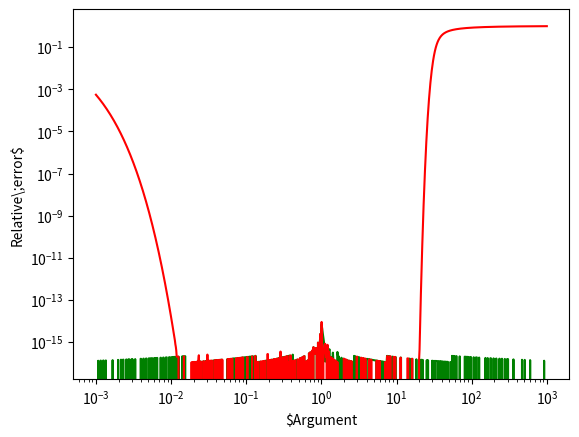

The script that saved this image:
import numpy as np
import math
import matplotlib.pyplot as plt
import scipy.interpolate


def relative_error(x0, x):
    return np.abs(x0 - x) / np.abs( x0 )


def redux_div(x):
    arg = 1
    return redux_div_inner(x, arg)


def redux_div_inner(x, arg):
    if x < 0:
        raise ValueError("Can't evaluate log(negative)")
    if x == 0:
        raise ValueError("Can't evaluate log(0)")
    if 0 < x < 1:
        arg -= arg/2
        x *= 2
        return redux_div_inner(x, arg)
    if 1 <= x <= 2:
        return x, arg
    if arg == 0: arg += 1
    else: arg += arg
    x /= 2
    return redux_div_inner(x, arg)


def redux_div_arg(arg):
    multiplier = 1
    if arg > 2:
        while arg != 2:
            arg /= 2
            multiplier += 1
    else:
        while arg != 2:
            arg *= 2
            multiplier -= multiplier/2
    return arg, multiplier


def log_newton(x, N=10):
    y = 1
    for i in range(N):
        y = y - 1 + x/np.exp(y)
    return y

def my_log(param):
    x = param
    x, arg = redux_div(x)
    arg, mult = redux_div_arg(arg)

    y = log_newton(x)

    return y + mult * np.log(arg)


def my_log_frexp(param):
    M, E = np.frexp(param)
    y = log_newton(M)

    return y + E * np.log(2)


def debug(param):
    x = param
    x, arg = redux_div(x)
    arg, mult = redux_div_arg(arg)
    print("Param: ", param)
    print("Function: log(", param, ")")
    print("Reduced: log(", x, ") +", mult, "* log(", arg, ")")

    y = log_newton(x)

    print("Result:", y, "+", mult, "* log(", arg, ")")

    print("=", y + mult * np.log(arg))


def main():
    x = np.logspace(-3, 3, 1000)
    y = np.log(x)
    y_newton = log_newton(x)
    y_my = []
    for item in x:
        y_my.append(my_log(item))

    plt.loglog(x, relative_error(y_my, y), '-g')
    plt.loglog(x, relative_error(y_newton, y), '-r')
    plt.xlabel("$Argument")
    plt.ylabel("Relative\;error$")
    plt.show()


def main2():
    x = np.logspace(-3, 3, 1000)
    y = np.log(x)
    y_newton = log_newton(x)

    y_my = my_log_frexp(x)
    #y_my = []
    #for item in x:
    #    y_my.append(my_log(item))

    plt.loglog(x, relative_error(y_my, y), '-g')
    plt.loglog(x, relative_error(y_newton, y), '-r')
    plt.xlabel("$Argument")
    plt.ylabel("Relative\;error$")
    plt.show()


main2()